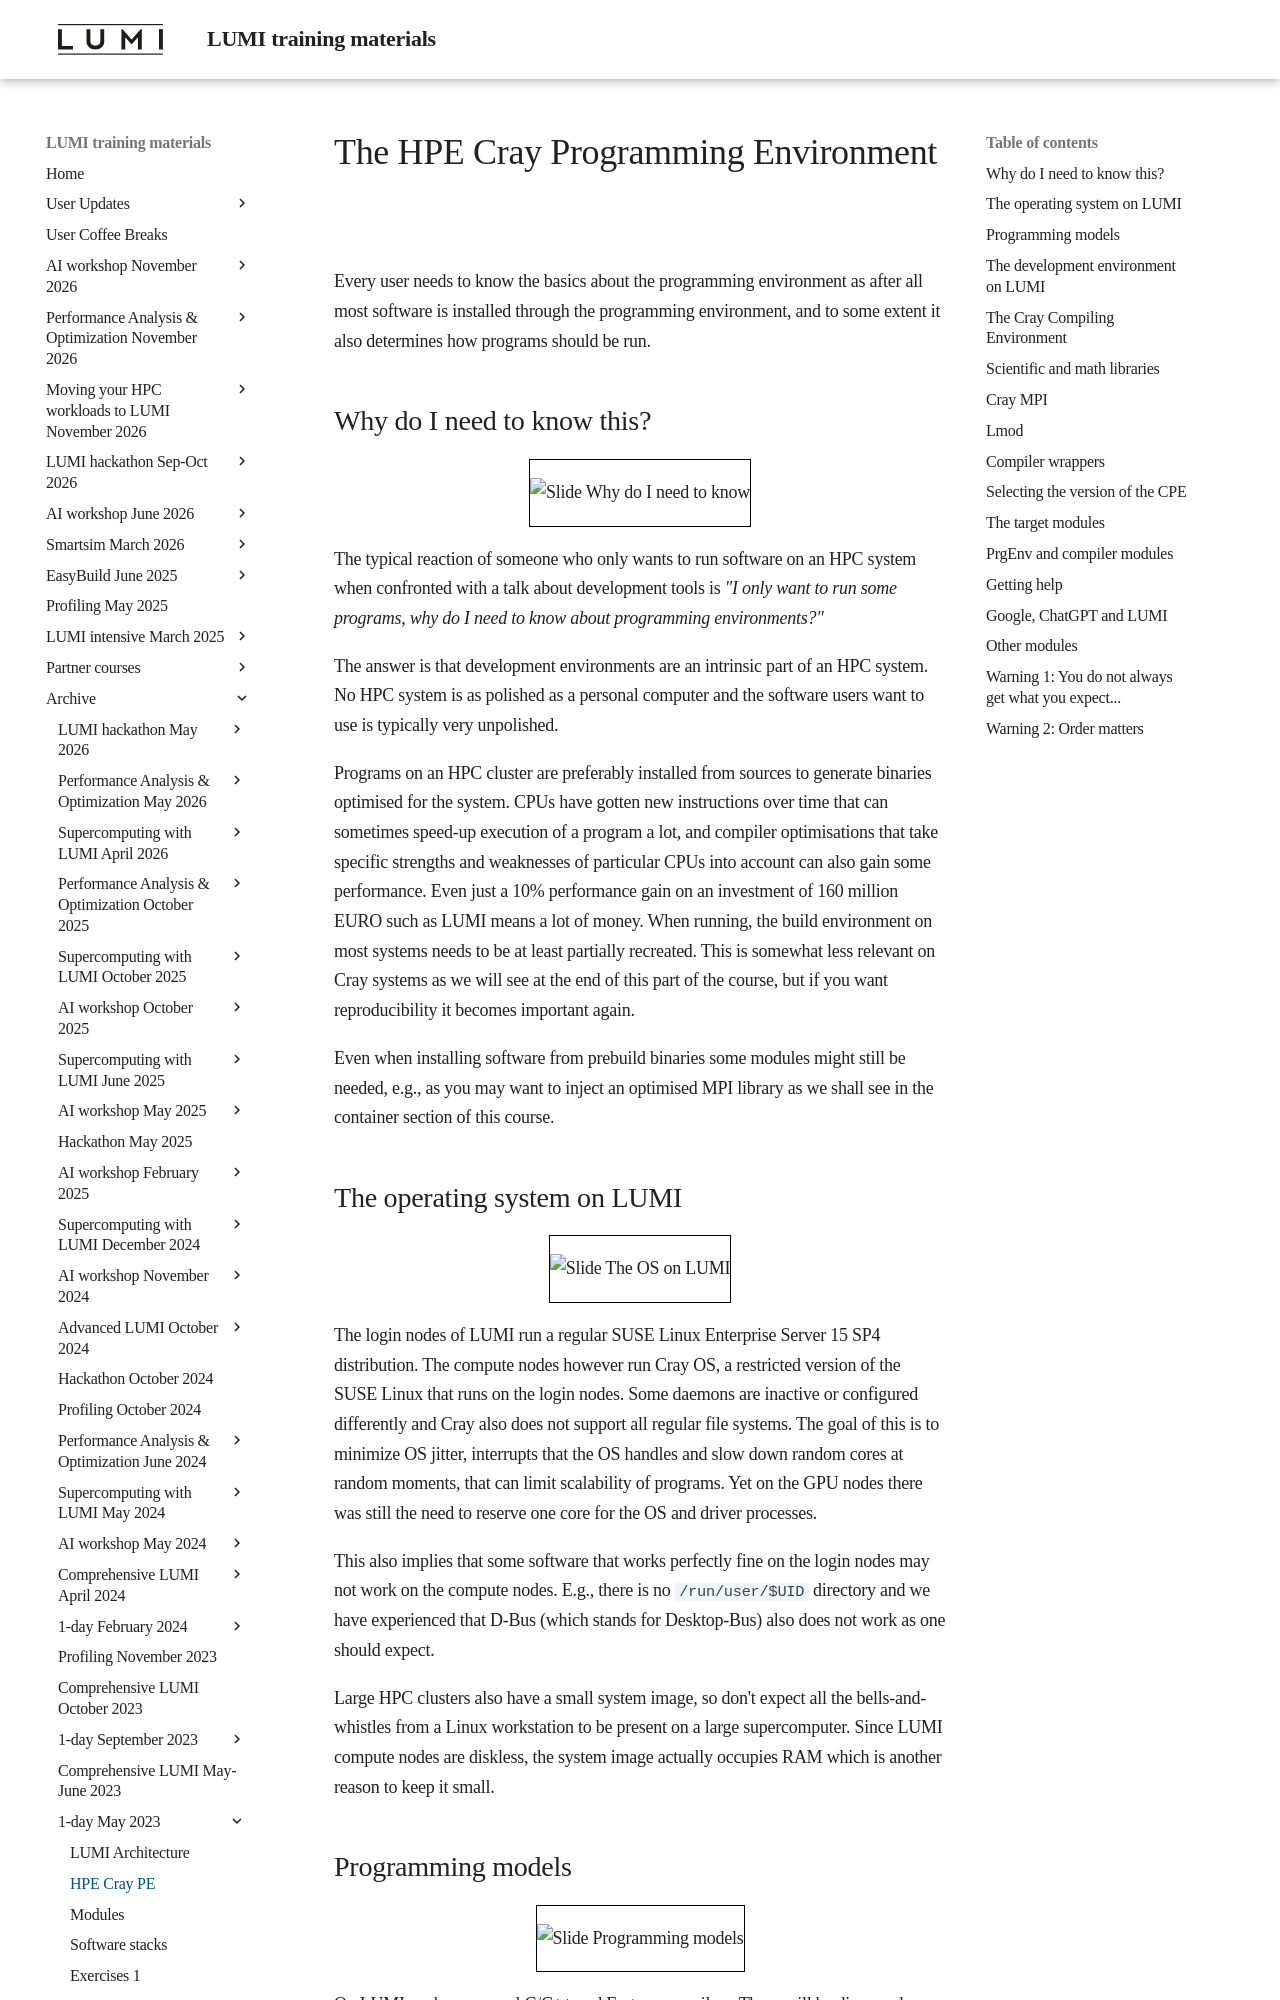

repository: Lumi-supercomputer/LUMI-training-materials · page: 1day-20230509/02_CPE/index.html · generator: mkdocs

# The HPE Cray Programming Environment

Every user needs to know the basics about the programming environment as after all
most software is installed through the programming environment, and to some extent
it also determines how programs should be run.

## Why do I need to know this?

<figure markdown style="border: 1px solid #000">
  ![Slide Why do I need to know](https://462000265.lumidata.eu/1day-20230509/img/LUMI-1day-20230509-02-CPE/Dia2.png){ loading=lazy }
</figure>

The typical reaction of someone who only wants to run software on an HPC
system when confronted with a talk about development tools is
*"I only want to run some programs, why do I need to know about programming
environments?"*

The answer is that development environments are an intrinsic part of an HPC system. 
No HPC system is as polished as a personal computer and the software users want to use
is typically very unpolished. 

Programs on an HPC cluster are preferably installed from sources to generate binaries
optimised for the system. CPUs have gotten new instructions over time that can sometimes
speed-up execution of a program a lot, and compiler optimisations that take specific strengths
and weaknesses of particular CPUs into account can also gain some performance. Even just a 10%
performance gain on an investment of 160 million EURO such as LUMI means a lot of money.
When running, the build environment on most systems needs to be at least partially recreated.
This is somewhat less relevant on Cray systems as we will see at the end of this part of
the course, but if you want reproducibility it becomes important again.

Even when installing software from prebuild binaries some modules might still be needed, e.g.,
as you may want to inject an optimised MPI library as we shall see in the container section
of this course.


## The operating system on LUMI

<figure markdown style="border: 1px solid #000">
  ![Slide The OS on LUMI](https://462000265.lumidata.eu/1day-20230509/img/LUMI-1day-20230509-02-CPE/Dia3.png){ loading=lazy }
</figure>

The login nodes of LUMI run a regular SUSE Linux Enterprise Server 15 SP4 distribution.
The compute nodes however run Cray OS, a restricted version of the SUSE Linux that runs
on the login nodes. Some daemons are inactive or configured differently and Cray also 
does not support all regular file systems. The goal of this is to minimize OS jitter,
interrupts that the OS handles and slow down random cores at random moments, that can 
limit scalability of programs. Yet on the GPU nodes there was still the need to reserve
one core for the OS and driver processes.

This also implies that some software that works perfectly fine on the login nodes may not
work on the compute nodes. E.g., there is no `/run/user/$UID` directory and we have experienced
that D-Bus (which stands for Desktop-Bus) also does not work as one should expect.

Large HPC clusters also have a small system image, so don't expect all the bells-and-whistles 
from a Linux workstation to be present on a large supercomputer.
Since LUMI compute nodes are diskless, the system image actually occupies RAM which is another
reason to keep it small.
